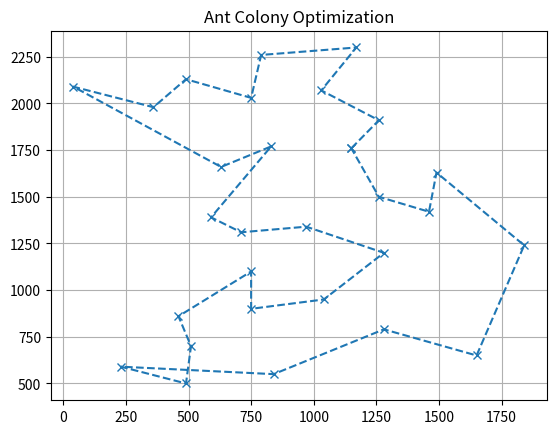

Here is the Python script that generated this plot: (Note: this script raises an exception after producing the figure.)
#!/usr/bin/env python
import matplotlib.pyplot as plot
import random
import sys


cities = [
    (1150.0, 1760.0),
    (630.0, 1660.0),
    (40.0, 2090.0),
    (750.0, 1100.0),
    (750.0, 2030.0),
    (1030.0, 2070.0),
    (1650.0, 650.0),
    (1490.0, 1630.0),
    (790.0, 2260.0),
    (710.0, 1310.0),
    (840.0, 550.0),
    (1170.0, 2300.0),
    (970.0, 1340.0),
    (510.0, 700.0),
    (750.0, 900.0),
    (1280.0, 1200.0),
    (230.0, 590.0),
    (460.0, 860.0),
    (1040.0, 950.0),
    (590.0, 1390.0),
    (830.0, 1770.0),
    (490.0, 500.0),
    (1840.0, 1240.0),
    (1260.0, 1500.0),
    (1280.0, 790.0),
    (490.0, 2130.0),
    (1460.0, 1420.0),
    (1260.0, 1910.0),
    (360.0, 1980.0)
]

distances = [[0 for _ in enumerate(cities)] for _ in enumerate(cities)]
for i, src in enumerate(cities):
    for j, dest in enumerate(cities):
        dist = ((src[0] - dest[0]) ** 2 + (src[1] - dest[1]) ** 2) ** (1/2.)
        distances[i][j] = dist
        distances[j][i] = dist

pheromones = list()


def weighted_choice(choices, total):
    r = random.uniform(0, total)
    upto = 0
    for k, v in choices:
        if upto + v >= r:
            return k
        upto += v
    assert False, "Can't get here"


class Ant:
    ALPHA = 1.0
    BETA = 5.0
    PHER = 1.0 / len(cities)
    Q = 100.0
    RHO = 0.5

    def __init__(self, city_current):
        self.path = [city_current]
        self.distance = 0

    def pheromones_to_city(self, city):
        return pheromones[self.path[-1]][city] ** self.ALPHA * \
               distances[self.path[-1]][city] ** (-self.BETA)

    def pheromone_drop(self):
        src = self.path[-2]
        dest = self.path[-1]
        pheromones[src][dest] += (self.Q / self.distance)
        pheromones[dest][src] = pheromones[src][dest]

    @staticmethod
    def pheromone_evaporate():
        for i, _ in enumerate(cities):
            for j, _ in enumerate(cities):
                pheromones[i][j] *= (1. - Ant.RHO)
                if pheromones[i][j] < 0:
                    pheromones[i][j] = Ant.PHER

    @staticmethod
    def pheromone_reset():
        global pheromones  # pylint: disable=W0603
        pheromones = [[Ant.PHER for _ in range(len(cities))]
                      for _ in range(len(cities))]

    def next_city(self):
        destinations = list(set(range(len(cities))) - set(self.path))
        weights = [self.pheromones_to_city(dest) for dest in destinations]

        city = weighted_choice(zip(destinations, weights), sum(weights))

        self.distance += distances[self.path[-1]][city]
        self.path.append(city)

        self.pheromone_drop()

        if len(self.path) == len(cities):
            self.distance += distances[self.path[-1]][self.path[0]]


def aco(num_ants=len(cities), online_update=True, q=100.0, rho=0.5,
        iterations=100):
    Ant.Q = q
    Ant.RHO = rho

    Ant.pheromone_reset()

    best_path = None
    current = sys.maxsize

    for _ in range(iterations):
        ants = [Ant(i % len(cities)) for i in range(num_ants)]

        for _ in range(len(cities) - 1):
            for ant in ants:
                ant.next_city()

        if online_update:
            Ant.pheromone_evaporate()

        for ant in ants:
            if ant.distance < current:
                best_path = ant.path
                current = ant.distance

    # graph
    x, y = zip(*[cities[x] for x in best_path + best_path[:1]])

    plot.clf()
    plot.plot(x, y, marker='x', linestyle='--')

    plot.title('Ant Colony Optimization')
    plot.grid(True)
    plot.savefig('figs/q2/n{}-q{}-r{}{}.png'.format(
        num_ants, Ant.Q, Ant.RHO, '-online' if online_update else ''))
    plot.show()


def main():
    for q in (75.0, 100.0, 125.0):
        for rho in (0.4, 0.5, 0.6):
            for num_ants in (len(cities) - 5, len(cities), len(cities) + 5):
                for online_update in (False, True):
                    aco(num_ants=num_ants, online_update=online_update, q=q,
                        rho=rho)


if __name__ == '__main__':
    main()
